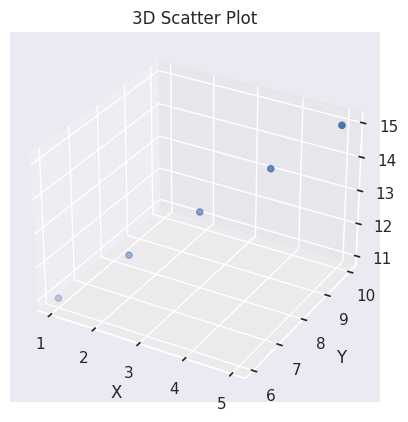

Write the Python code that produced this figure.
# Plotting 3D graph for multiple column using seaborn

import seaborn as sns
import matplotlib.pyplot as plt
import pandas as pd
from mpl_toolkits.mplot3d import Axes3D

# data
data = pd.DataFrame({
    'x': [1, 2, 3, 4, 5],
    'y': [6, 7, 8, 9, 10],
    'z': [11, 12, 13, 14, 15],
})

# Set the style of the plot
sns.set(style="darkgrid")

# Create the figure and axis
fig = plt.figure()
ax = fig.add_subplot(111, projection='3d')

# Create the scatter plot
ax.scatter(data['x'], data['y'], data['z'])

# Set labels for each axis
ax.set_xlabel('X')
ax.set_ylabel('Y')
ax.set_zlabel('Z')

# Set the title
ax.set_title('3D Scatter Plot')

# Display the plot
plt.show()
